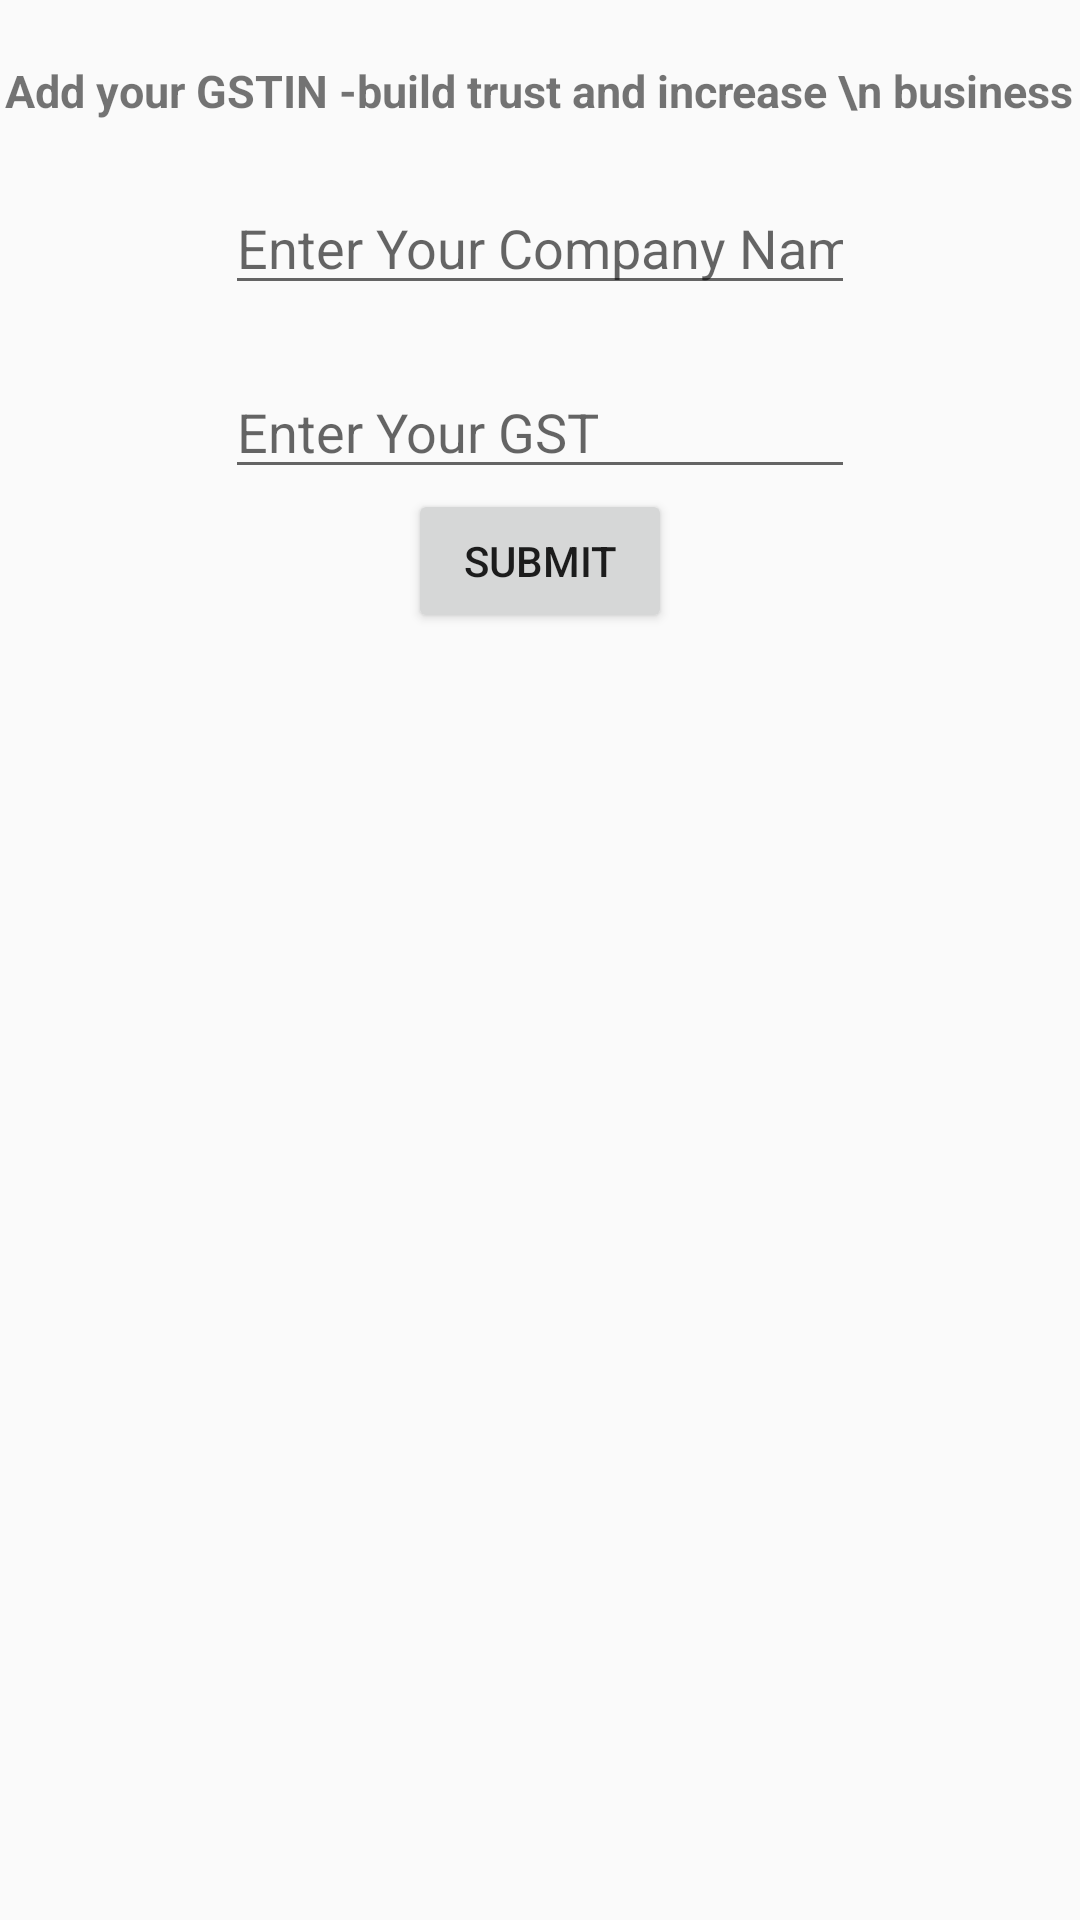

Reconstruct the res/layout file that produces this screen, plus the resources it refers to.
<!-- AndroidManifest.xml: application theme Theme.OemIndia -->
<!-- res/layout/activity_seller_gst.xml -->
<?xml version="1.0" encoding="utf-8"?>
<RelativeLayout
    xmlns:android="http://schemas.android.com/apk/res/android"
    xmlns:app="http://schemas.android.com/apk/res-auto"
    xmlns:tools="http://schemas.android.com/tools"
    android:layout_width="match_parent"
    android:layout_height="match_parent"
    tools:context=".SellerGstActivity">


    <TextView
        android:id="@+id/basictext"
        android:layout_width="wrap_content"
        android:layout_height="wrap_content"
        android:layout_centerHorizontal="true"
        android:layout_marginTop="20dp"
        android:textSize="15sp"
        android:textStyle="bold"
        android:text="Add your GSTIN -build trust and increase \n business"
    />


    <EditText
        android:layout_below="@+id/basictext"
        android:layout_marginTop="20dp"
        android:id="@+id/companyname"
        android:layout_width="wrap_content"
        android:layout_height="wrap_content"
        android:layout_centerHorizontal="true"
        android:ems="10"
        android:inputType="textPersonName"
        android:text=""
        android:hint="Enter Your Company Name "/>

    <EditText
        android:layout_below="@+id/companyname"
        android:layout_marginTop="20dp"
        android:id="@+id/gstno"
        android:layout_width="wrap_content"
        android:layout_height="wrap_content"
        android:layout_centerHorizontal="true"
        android:ems="10"
        android:inputType="textPersonName"
        android:text=""
        android:hint="Enter Your GST "/>

    <Button
        android:layout_below="@+id/gstno"
        android:layout_centerHorizontal="true"
        android:id="@+id/submitbutton"
        android:layout_width="wrap_content"
        android:layout_height="wrap_content"
        android:text="submit" />


</RelativeLayout>
<!-- resources referenced by this layout -->
<resources>
  <style name="Theme.OemIndia" parent="Theme.MaterialComponents.DayNight.NoActionBar.Bridge">
          
          <item name="colorPrimary">@color/colorLoginPrimaryDark</item>
          <item name="colorPrimaryVariant">@color/colorPrimary</item>
          <item name="colorOnPrimary">@color/colorPrimaryDark</item>
          
          <item name="colorSecondary">@color/colorAccent</item>
          <item name="colorSecondaryVariant">@color/colorPrimary</item>
          <item name="colorOnSecondary">@color/blackTextColor</item>
          
          <item name="android:statusBarColor" tools:targetApi="l">?attr/colorPrimaryVariant</item>
          
      </style>
  <color name="colorLoginPrimaryDark">#FDFFFF</color>
  <color name="colorPrimary">#3F51B5</color>
  <color name="colorPrimaryDark">#FDFFFF</color>
  <color name="colorAccent">#FF4081</color>
  <color name="blackTextColor">#000</color>
</resources>
